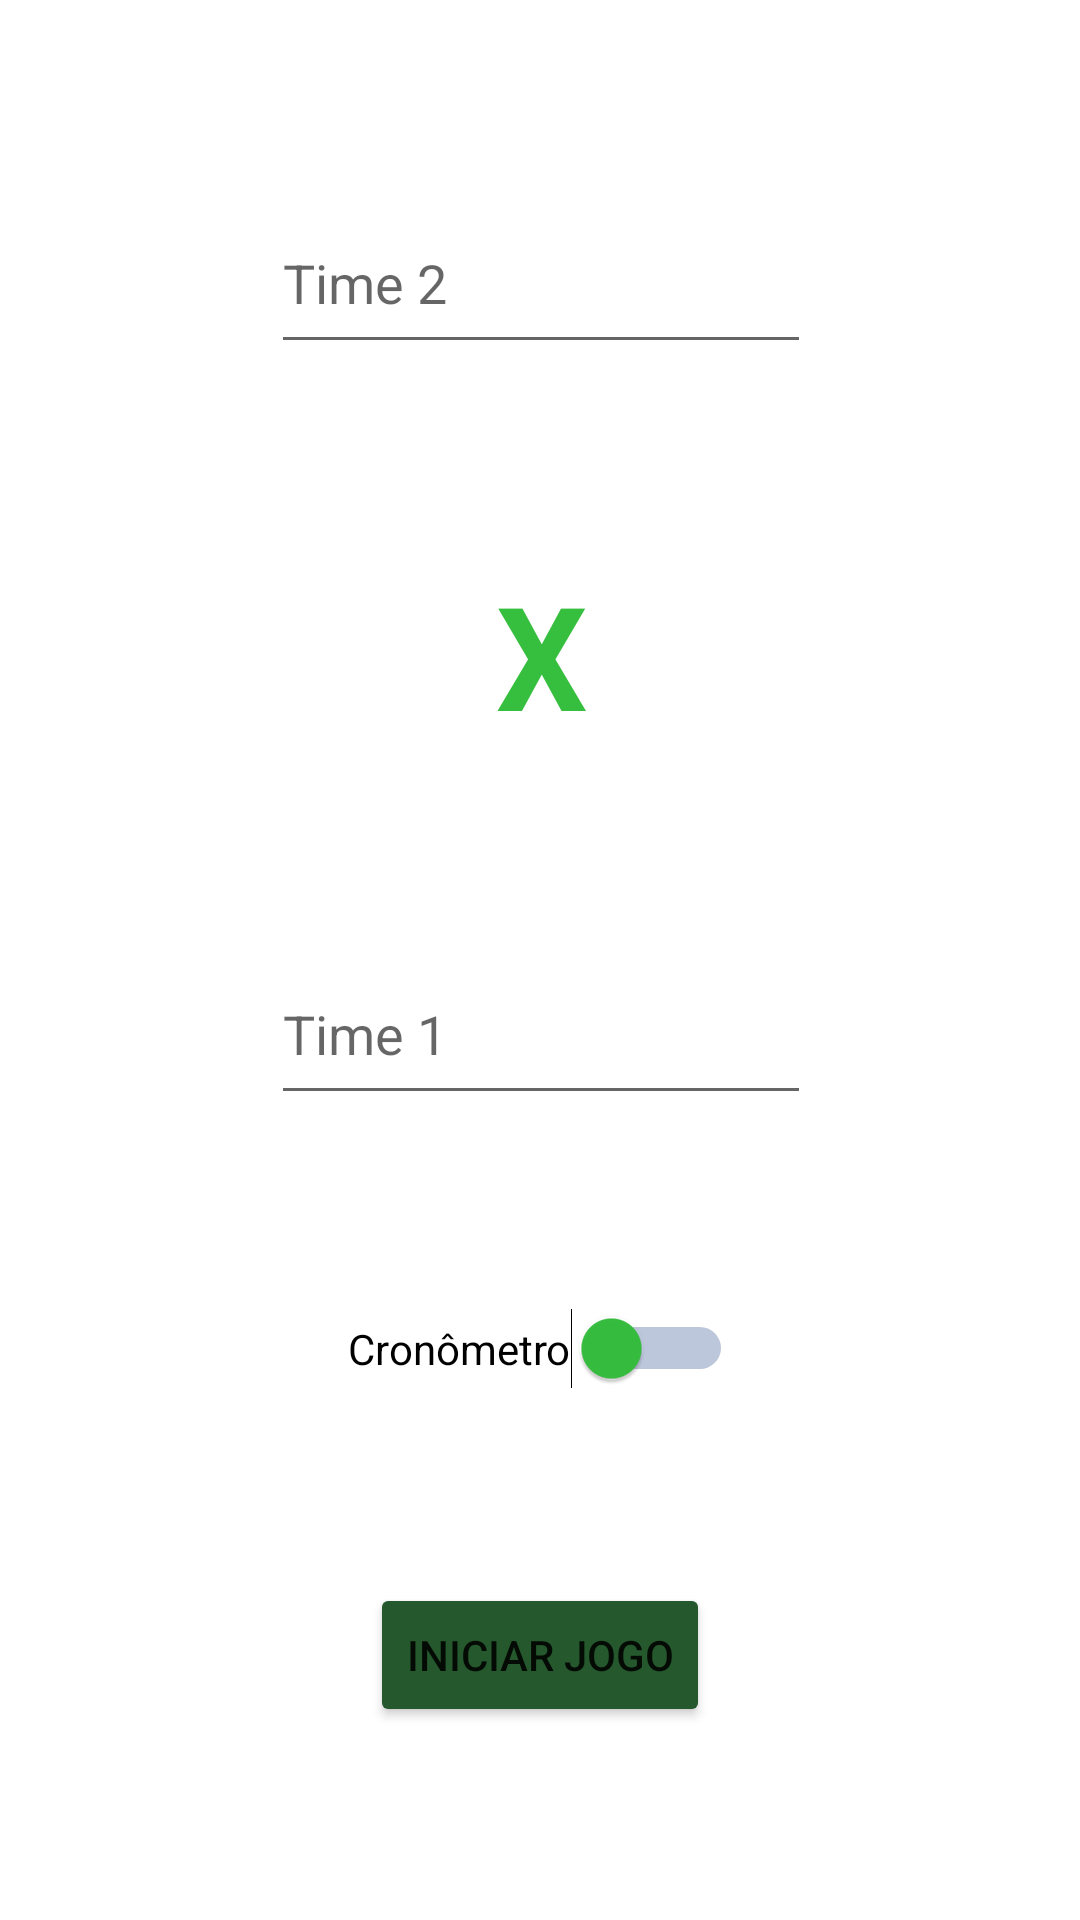

Write the Android layout XML for this screen, with the resource values it uses.
<!-- AndroidManifest.xml: application theme Theme.Esqueleto_Placar -->
<!-- res/layout/activity_config.xml -->
<?xml version="1.0" encoding="utf-8"?>
<androidx.constraintlayout.widget.ConstraintLayout xmlns:android="http://schemas.android.com/apk/res/android"
    xmlns:app="http://schemas.android.com/apk/res-auto"
    xmlns:tools="http://schemas.android.com/tools"
    android:layout_width="match_parent"
    android:layout_height="match_parent"
    tools:context=".ConfigActivity">

    <EditText
        android:id="@+id/editTextGameName2"
        android:layout_width="180dp"
        android:layout_height="57dp"
        android:ems="10"
        android:hint="@string/time_2"
        android:inputType="textPersonName"
        app:layout_constraintBottom_toTopOf="@+id/Versus"
        app:layout_constraintEnd_toEndOf="@+id/Versus"
        app:layout_constraintHorizontal_bias="0.503"
        app:layout_constraintStart_toStartOf="@+id/Versus"
        app:layout_constraintTop_toTopOf="parent" />

    <EditText
        android:id="@+id/editTextGameName"
        android:layout_width="180dp"
        android:layout_height="57dp"
        android:ems="10"
        android:hint="@string/time_1"
        android:inputType="textPersonName"
        app:layout_constraintBottom_toTopOf="@+id/swTimer"
        app:layout_constraintEnd_toEndOf="@+id/swTimer"
        app:layout_constraintHorizontal_bias="0.5"
        app:layout_constraintStart_toStartOf="@+id/swTimer"
        app:layout_constraintTop_toBottomOf="@+id/Versus"
        tools:ignore="DuplicateIds" />

    <Switch
        android:id="@+id/swTimer"
        android:layout_width="wrap_content"
        android:layout_height="wrap_content"
        android:text="Cronômetro"
        android:thumbTint="@color/secundaria"
        android:trackTint="@color/detalhes2"
        app:layout_constraintBottom_toTopOf="@+id/btInitGame"
        app:layout_constraintEnd_toEndOf="@+id/btInitGame"
        app:layout_constraintHorizontal_bias="0.5"
        app:layout_constraintStart_toStartOf="@+id/btInitGame"
        app:layout_constraintTop_toBottomOf="@+id/editTextGameName" />

    <Button
        android:id="@+id/btInitGame"
        android:layout_width="wrap_content"
        android:layout_height="wrap_content"
        android:backgroundTint="@color/terciaria"
        android:onClick="openPlacar"
        android:text="@string/iniciar_jogo"
        app:layout_constraintBottom_toBottomOf="parent"
        app:layout_constraintEnd_toEndOf="parent"
        app:layout_constraintHorizontal_bias="0.5"
        app:layout_constraintStart_toStartOf="parent"
        app:layout_constraintTop_toBottomOf="@+id/swTimer" />

    <TextView
        android:id="@+id/Versus"
        android:layout_width="wrap_content"
        android:layout_height="wrap_content"
        android:text="@string/x"
        android:textColor="@color/secundaria"
        android:textSize="48sp"
        android:textStyle="bold"
        app:layout_constraintBottom_toTopOf="@+id/editTextGameName"
        app:layout_constraintEnd_toEndOf="@+id/editTextGameName"
        app:layout_constraintHorizontal_bias="0.5"
        app:layout_constraintStart_toStartOf="@+id/editTextGameName"
        app:layout_constraintTop_toBottomOf="@+id/editTextGameName2"
        app:layout_constraintVertical_bias="0.35" />

    <androidx.constraintlayout.widget.Guideline
        android:id="@+id/guideline2"
        android:layout_width="wrap_content"
        android:layout_height="wrap_content"
        android:orientation="vertical"
        app:layout_constraintGuide_begin="117dp" />

    <androidx.constraintlayout.widget.Guideline
        android:id="@+id/guideline6"
        android:layout_width="wrap_content"
        android:layout_height="wrap_content"
        android:orientation="vertical"
        app:layout_constraintGuide_begin="83dp" />

    <androidx.constraintlayout.widget.Guideline
        android:id="@+id/guideline3"
        android:layout_width="wrap_content"
        android:layout_height="wrap_content"
        android:orientation="vertical"
        app:layout_constraintGuide_begin="294dp" />

    <ImageView
        android:id="@+id/imageView"
        android:layout_width="146dp"
        android:layout_height="149dp"
        app:layout_constraintBottom_toTopOf="@+id/guideline7"
        app:layout_constraintEnd_toStartOf="@+id/guideline6"
        app:srcCompat="@drawable/bola_de_futebol" />

    <ImageView
        android:id="@+id/imageView2"
        android:layout_width="146dp"
        android:layout_height="149dp"
        android:layout_marginStart="20dp"
        app:layout_constraintStart_toStartOf="@+id/guideline3"
        app:layout_constraintTop_toTopOf="@+id/guideline8"
        app:srcCompat="@drawable/bola_de_futebol" />

    <androidx.constraintlayout.widget.Barrier
        android:id="@+id/barrier2"
        android:layout_width="wrap_content"
        android:layout_height="wrap_content"
        app:barrierDirection="left"
        app:constraint_referenced_ids="imageView" />

    <androidx.constraintlayout.widget.Guideline
        android:id="@+id/guideline7"
        android:layout_width="wrap_content"
        android:layout_height="wrap_content"
        android:orientation="horizontal"
        app:layout_constraintGuide_begin="111dp" />

    <androidx.constraintlayout.widget.Guideline
        android:id="@+id/guideline8"
        android:layout_width="wrap_content"
        android:layout_height="wrap_content"
        android:orientation="horizontal"
        app:layout_constraintGuide_begin="234dp" />
</androidx.constraintlayout.widget.ConstraintLayout>
<!-- resources referenced by this layout -->
<resources>
  <color name="detalhes2">#022873</color>
  <color name="secundaria">#36BF3F</color>
  <color name="terciaria">#25592D</color>
  <string name="iniciar_jogo">Iniciar Jogo</string>
  <string name="time_1">Time 1</string>
  <string name="time_2">Time 2</string>
  <string name="x">X</string>
  <style name="Theme.Esqueleto_Placar" parent="Theme.MaterialComponents.DayNight.NoActionBar">
          
          <item name="colorPrimary">@color/detalhes2</item>
          <item name="colorPrimaryVariant">@color/secundaria</item>
          <item name="colorOnPrimary">@color/white</item>
          
          <item name="colorSecondary">@color/terciaria</item>
          <item name="colorSecondaryVariant">@color/terciaria</item>
          <item name="colorOnSecondary">@color/black</item>
          
          <item name="android:statusBarColor" tools:targetApi="l">?attr/colorPrimaryVariant</item>
          
      </style>
  <color name="white">#FFFFFFFF</color>
  <color name="black">#FF000000</color>
</resources>
